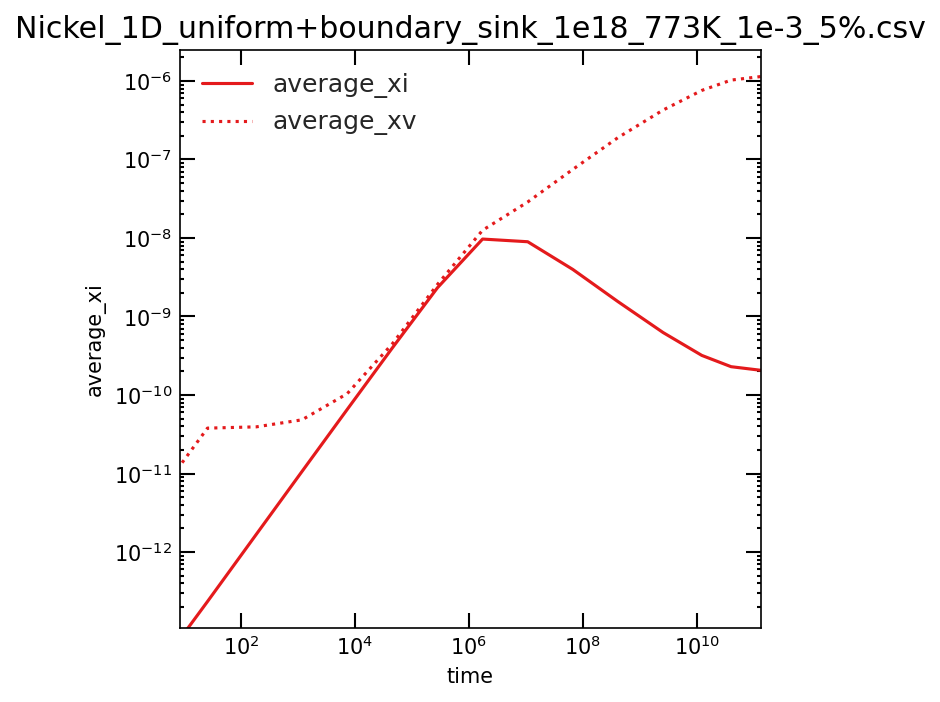

Values plotted in this chart, from the file beside it:
time, average_xi, average_xv, left_jix, left_jvx, right_jix, right_jvx, total_ci, total_cv, xDi, xDv
0, 0, 0, 0, 0, 0, 0, 0, 0, 0, 0
25.96, 2.3443506759557e-13, 3.7869221305555e-11, -5.0982317558835e-14, -3.3524782534723e-16, 5.0983439837524e-14, 3.3524779044504e-16, 2.3443506759557e-09, 3.7869221305555e-07, 1, 0.000181
186.7, 1.6836611063412e-12, 3.932169430039e-11, -1.3842323181249e-13, -1.3008608916543e-15, 1.3842329014568e-13, 1.300860920958e-15, 1.6836611063412e-08, 3.932169430039e-07, 1, 0.000181
1182, 1.062549961391e-11, 4.8314598264948e-11, -3.4992307673415e-13, -3.8680828942053e-15, 3.4992308040144e-13, 3.8680826216034e-15, 1.062549961391e-07, 4.8314598264948e-07, 1, 0.000181
7344, 6.5511014748475e-11, 1.0398933830742e-10, -8.7391234553143e-13, -1.0758552765432e-14, 8.7391234576825e-13, 1.0758549928046e-14, 6.5511014748475e-07, 1.0398933830742e-06, 1, 0.000181
45497, 3.9787129471351e-10, 4.485135172931e-10, -2.1764716251968e-12, -2.8218984038114e-14, 2.1764716252122e-12, 2.821898356731e-14, 3.9787129471351e-06, 4.485135172931e-06, 1, 0.000181
281733, 2.3220096112899e-09, 2.5595789657918e-09, -5.3845887014113e-12, -7.1798517641788e-14, 5.384588701408e-12, 7.1798517605996e-14, 2.3220096112899e-05, 2.5595789657918e-05, 1, 0.000181
1744440, 9.6885984841403e-09, 1.2546174908292e-08, -1.1066107744471e-11, -1.7968794476977e-13, 1.1066107744483e-11, 1.796879447674e-13, 9.6885984841403e-05, 0.0001255, 1, 0.000181
10801137, 8.9544740251256e-09, 2.873173203861e-08, -7.9248001468969e-12, -4.2806981840032e-13, 7.9248001504979e-12, 4.2806981838797e-13, 8.9544740251256e-05, 0.0002873, 1, 0.000181
66877821, 3.9746070005939e-09, 7.4742710537848e-08, -3.9715747335443e-12, -8.3556451610998e-13, 3.9715747338413e-12, 8.3556451604879e-13, 3.9746070005939e-05, 0.0007474, 1, 0.000181
414089868, 1.5473513337942e-09, 1.8976124705483e-07, -2.2920976071346e-12, -1.2050470972332e-12, 2.2920976060354e-12, 1.2050470973857e-12, 1.5473513337942e-05, 0.001898, 1, 0.000181
2563935341, 6.2514209548883e-10, 4.2580882860132e-07, -1.7782562430707e-12, -1.4450372855838e-12, 1.7782562431826e-12, 1.445037285523e-12, 6.2514209548883e-06, 0.004258, 1, 0.000181
12264750867, 3.1951216512136e-10, 7.5734234657632e-07, -1.6436654926563e-12, -1.5472615019807e-12, 1.6436654926653e-12, 1.5472615019709e-12, 3.1951216512136e-06, 0.007573, 1, 0.000181
40067048612, 2.2948846118608e-10, 1.02501200735e-06, -1.6049586539159e-12, -1.5830642680657e-12, 1.6049586539261e-12, 1.5830642680552e-12, 2.2948846118608e-06, 0.01025, 1, 0.000181
134463122517, 2.0627000376097e-10, 1.1380891341657e-06, -1.5939744219143e-12, -1.5939152379575e-12, 1.5939744218893e-12, 1.5939152379828e-12, 2.0627000376097e-06, 0.01138, 1, 0.000181
